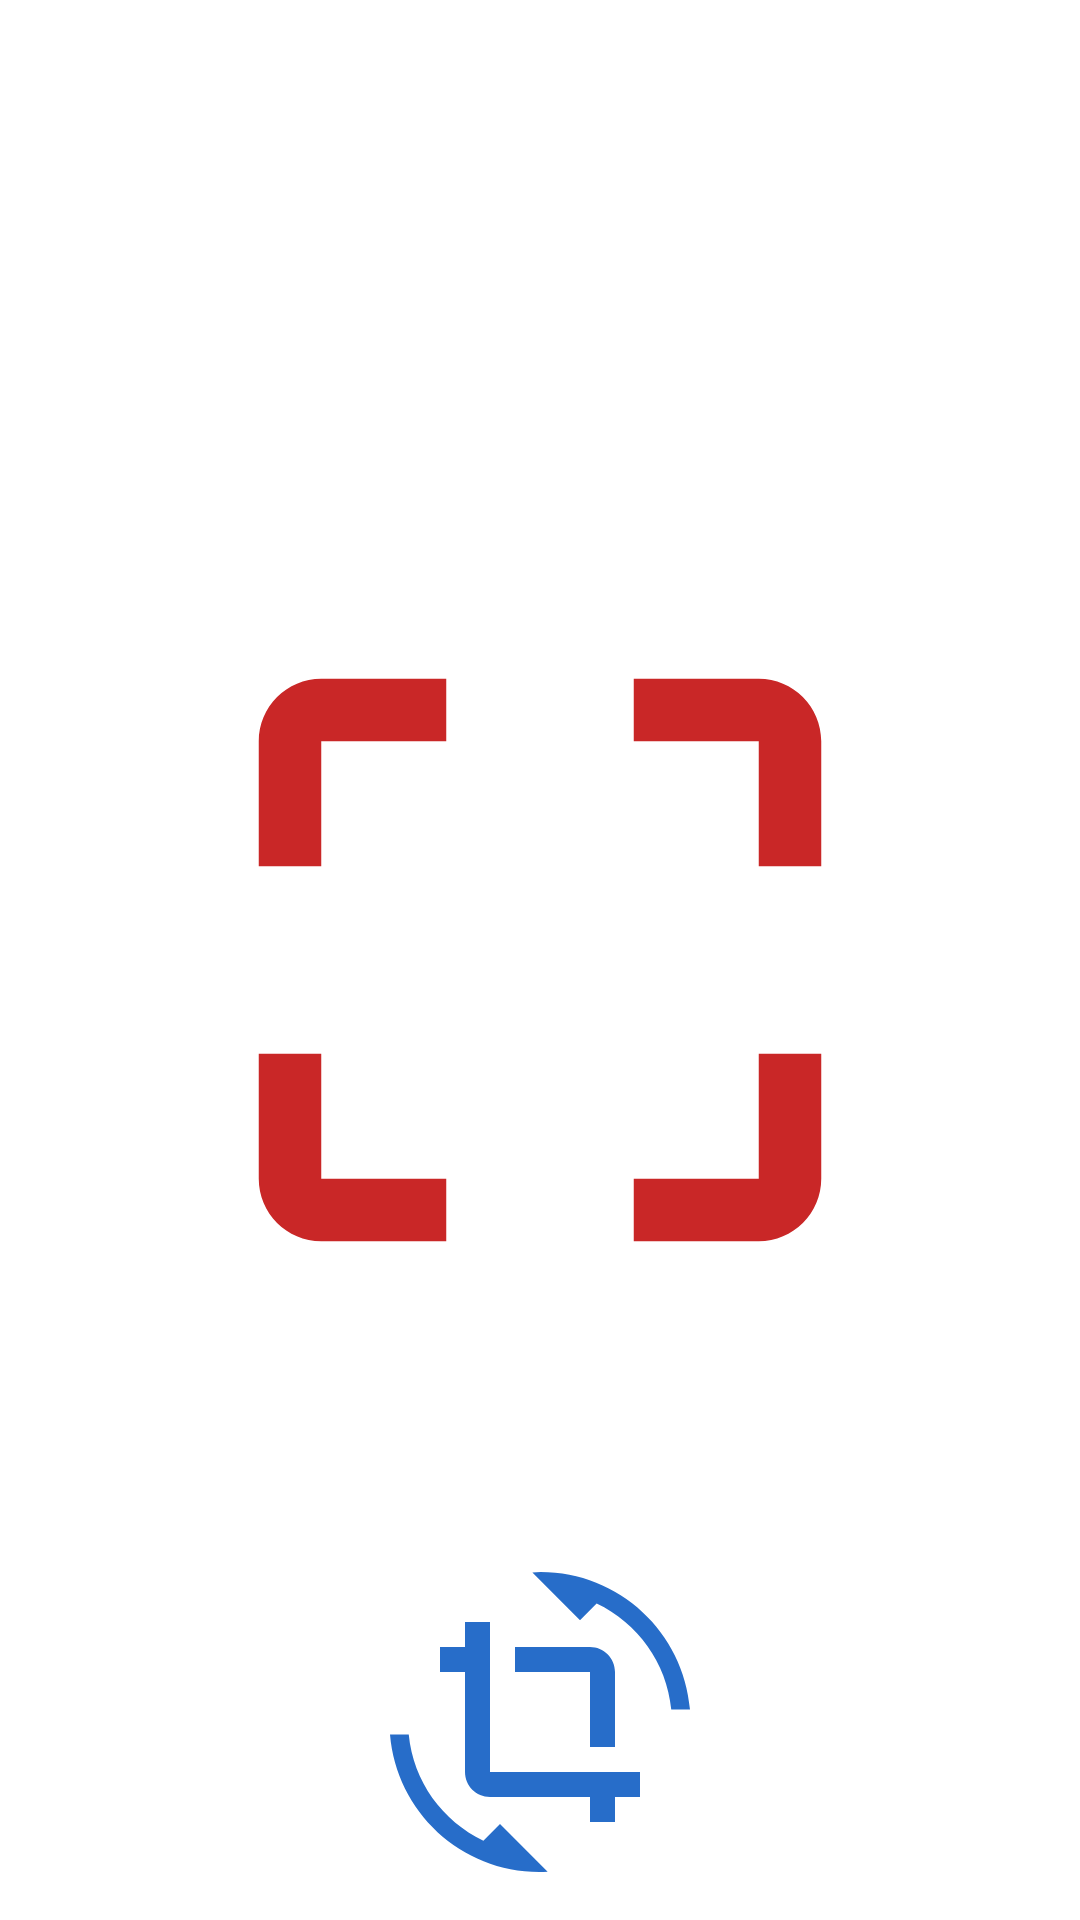

Write the Android layout XML for this screen, with the resource values it uses.
<!-- AndroidManifest.xml: application theme Theme.Apptest0523 -->
<!-- res/layout/activity_scancamera.xml -->
<?xml version="1.0" encoding="utf-8"?>
<RelativeLayout xmlns:android="http://schemas.android.com/apk/res/android"
    android:layout_width="match_parent"
    android:layout_height="match_parent">


<ImageView
    android:id="@+id/scanaim"
    android:layout_width="250dp"
    android:layout_height="250dp"
    android:layout_centerInParent="true"
    android:src="@drawable/ic_baseline_crop_free_150"/>

    <ImageView
        android:id="@+id/changeimage"
        android:layout_width="100dp"
        android:layout_height="100dp"
        android:src="@drawable/ic_baseline_crop_rotate_24"
        android:layout_alignParentBottom="true"
        android:layout_centerInParent="true"
        android:layout_marginBottom="16dp"
        />

</RelativeLayout>
<!-- resources referenced by this layout -->
<resources>
  <!-- drawable ic_baseline_crop_free_150 (drawable) -->
  <vector android:height="150dp" android:tint="#C92727"
      android:viewportHeight="24" android:viewportWidth="24"
      android:width="150dp" xmlns:android="http://schemas.android.com/apk/res/android">
      <path android:fillColor="@android:color/white" android:pathData="M3,5v4h2L5,5h4L9,3L5,3c-1.1,0 -2,0.9 -2,2zM5,15L3,15v4c0,1.1 0.9,2 2,2h4v-2L5,19v-4zM19,19h-4v2h4c1.1,0 2,-0.9 2,-2v-4h-2v4zM19,3h-4v2h4v4h2L21,5c0,-1.1 -0.9,-2 -2,-2z"/>
  </vector>
  <!-- drawable ic_baseline_crop_rotate_24 (drawable) -->
  <vector android:height="150dp" android:tint="#276DC9"
      android:viewportHeight="24" android:viewportWidth="24"
      android:width="150dp" xmlns:android="http://schemas.android.com/apk/res/android">
      <path android:fillColor="@android:color/white" android:pathData="M7.47,21.49C4.2,19.93 1.86,16.76 1.5,13L0,13c0.51,6.16 5.66,11 11.95,11 0.23,0 0.44,-0.02 0.66,-0.03L8.8,20.15l-1.33,1.34zM12.05,0c-0.23,0 -0.44,0.02 -0.66,0.04l3.81,3.81 1.33,-1.33C19.8,4.07 22.14,7.24 22.5,11L24,11c-0.51,-6.16 -5.66,-11 -11.95,-11zM16,14h2L18,8c0,-1.11 -0.9,-2 -2,-2h-6v2h6v6zM8,16L8,4L6,4v2L4,6v2h2v8c0,1.1 0.89,2 2,2h8v2h2v-2h2v-2L8,16z"/>
  </vector>
  <style name="Theme.Apptest0523" parent="Theme.MaterialComponents.DayNight.DarkActionBar">
          
          <item name="colorPrimary">@color/purple_500</item>
          <item name="colorPrimaryVariant">@color/purple_700</item>
          <item name="colorOnPrimary">@color/white</item>
          
          <item name="colorSecondary">@color/teal_200</item>
          <item name="colorSecondaryVariant">@color/teal_700</item>
          <item name="colorOnSecondary">@color/black</item>
          
          <item name="android:statusBarColor" tools:targetApi="l">?attr/colorPrimaryVariant</item>
          
      </style>
  <!-- not gathered from this repository: default colours our renderer supplied (Android Studio template values) -->
  <color name="purple_500">#FF6200EE</color>
  <color name="purple_700">#FF3700B3</color>
  <color name="teal_200">#FF03DAC5</color>
  <color name="teal_700">#FF018786</color>
  <color name="black">#FF000000</color>
  <color name="white">#FFFFFFFF</color>
</resources>
